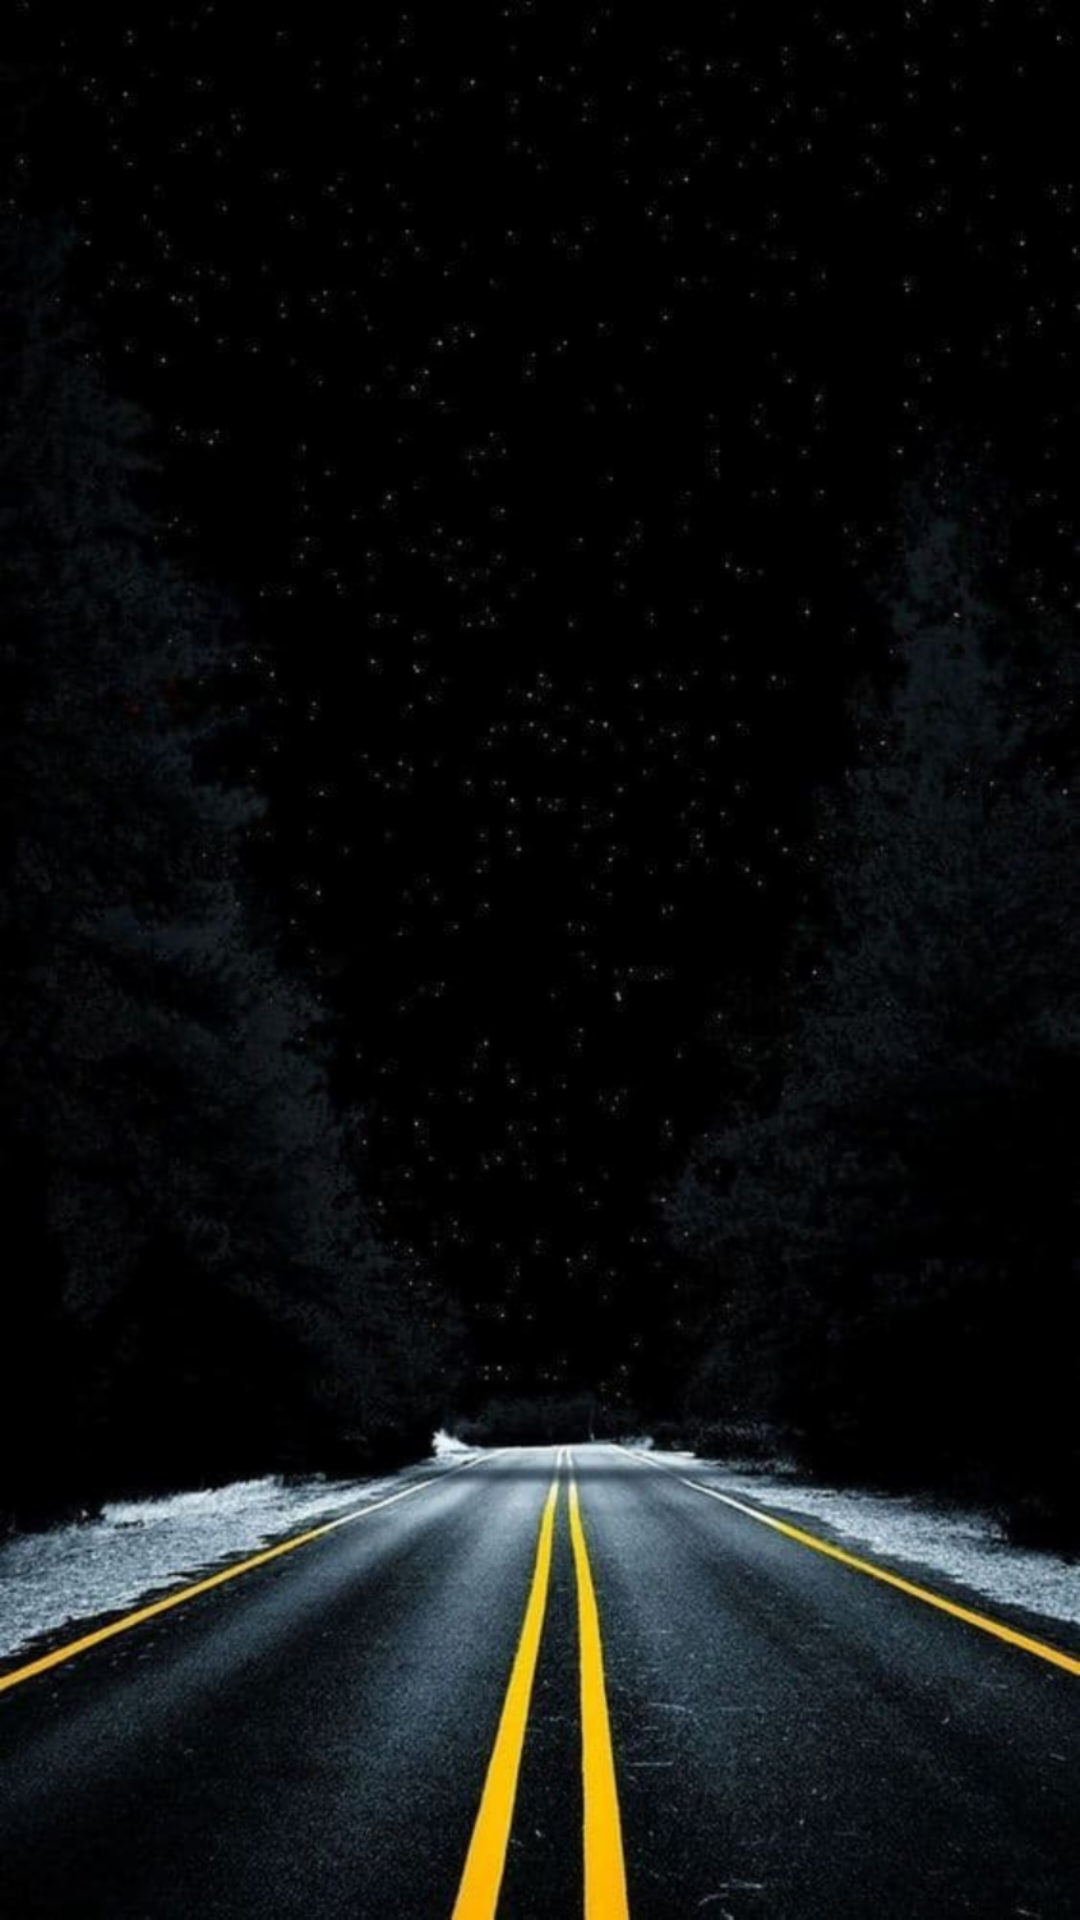

The Android layout XML behind this screen, and the referenced resources:
<!-- AndroidManifest.xml: application theme Theme.Kaoz -->
<!-- res/layout/activity_register.xml -->
<?xml version="1.0" encoding="utf-8"?>
<androidx.coordinatorlayout.widget.CoordinatorLayout
    xmlns:android="http://schemas.android.com/apk/res/android"
    xmlns:app="http://schemas.android.com/apk/res-auto"
    xmlns:tools="http://schemas.android.com/tools"
    android:layout_width="match_parent"
    android:layout_height="match_parent"
    android:fitsSystemWindows="true"
    android:background="@drawable/gyt"
    tools:context=".RegisterActivity">
    <LinearLayout
        android:layout_width="match_parent"
        android:layout_height="match_parent"
        android:orientation="vertical">


    </LinearLayout>

</androidx.coordinatorlayout.widget.CoordinatorLayout>
<!-- resources referenced by this layout -->
<resources>
  <!-- drawable gyt: png bitmap (drawable-hdpi, 1018641 bytes) -->
  <style name="Theme.Kaoz" parent="Theme.MaterialComponents.DayNight.NoActionBar">
          
          <item name="colorPrimary">@color/black</item>
          <item name="colorPrimaryVariant">@color/purple_700</item>
          <item name="colorOnPrimary">@color/white</item>
          
          <item name="colorSecondary">@color/teal_200</item>
          <item name="colorSecondaryVariant">@color/amarillo</item>
          <item name="colorOnSecondary">@color/black</item>
          
          <item name="android:statusBarColor" tools:targetApi="l">?attr/colorPrimaryVariant</item>
          
      </style>
  <color name="black">#FF000000</color>
  <color name="purple_700">#FF3700B3</color>
  <color name="white">#FFFFFFFF</color>
  <color name="teal_200">#FF03DAC5</color>
  <color name="amarillo">#FAE23C</color>
</resources>
